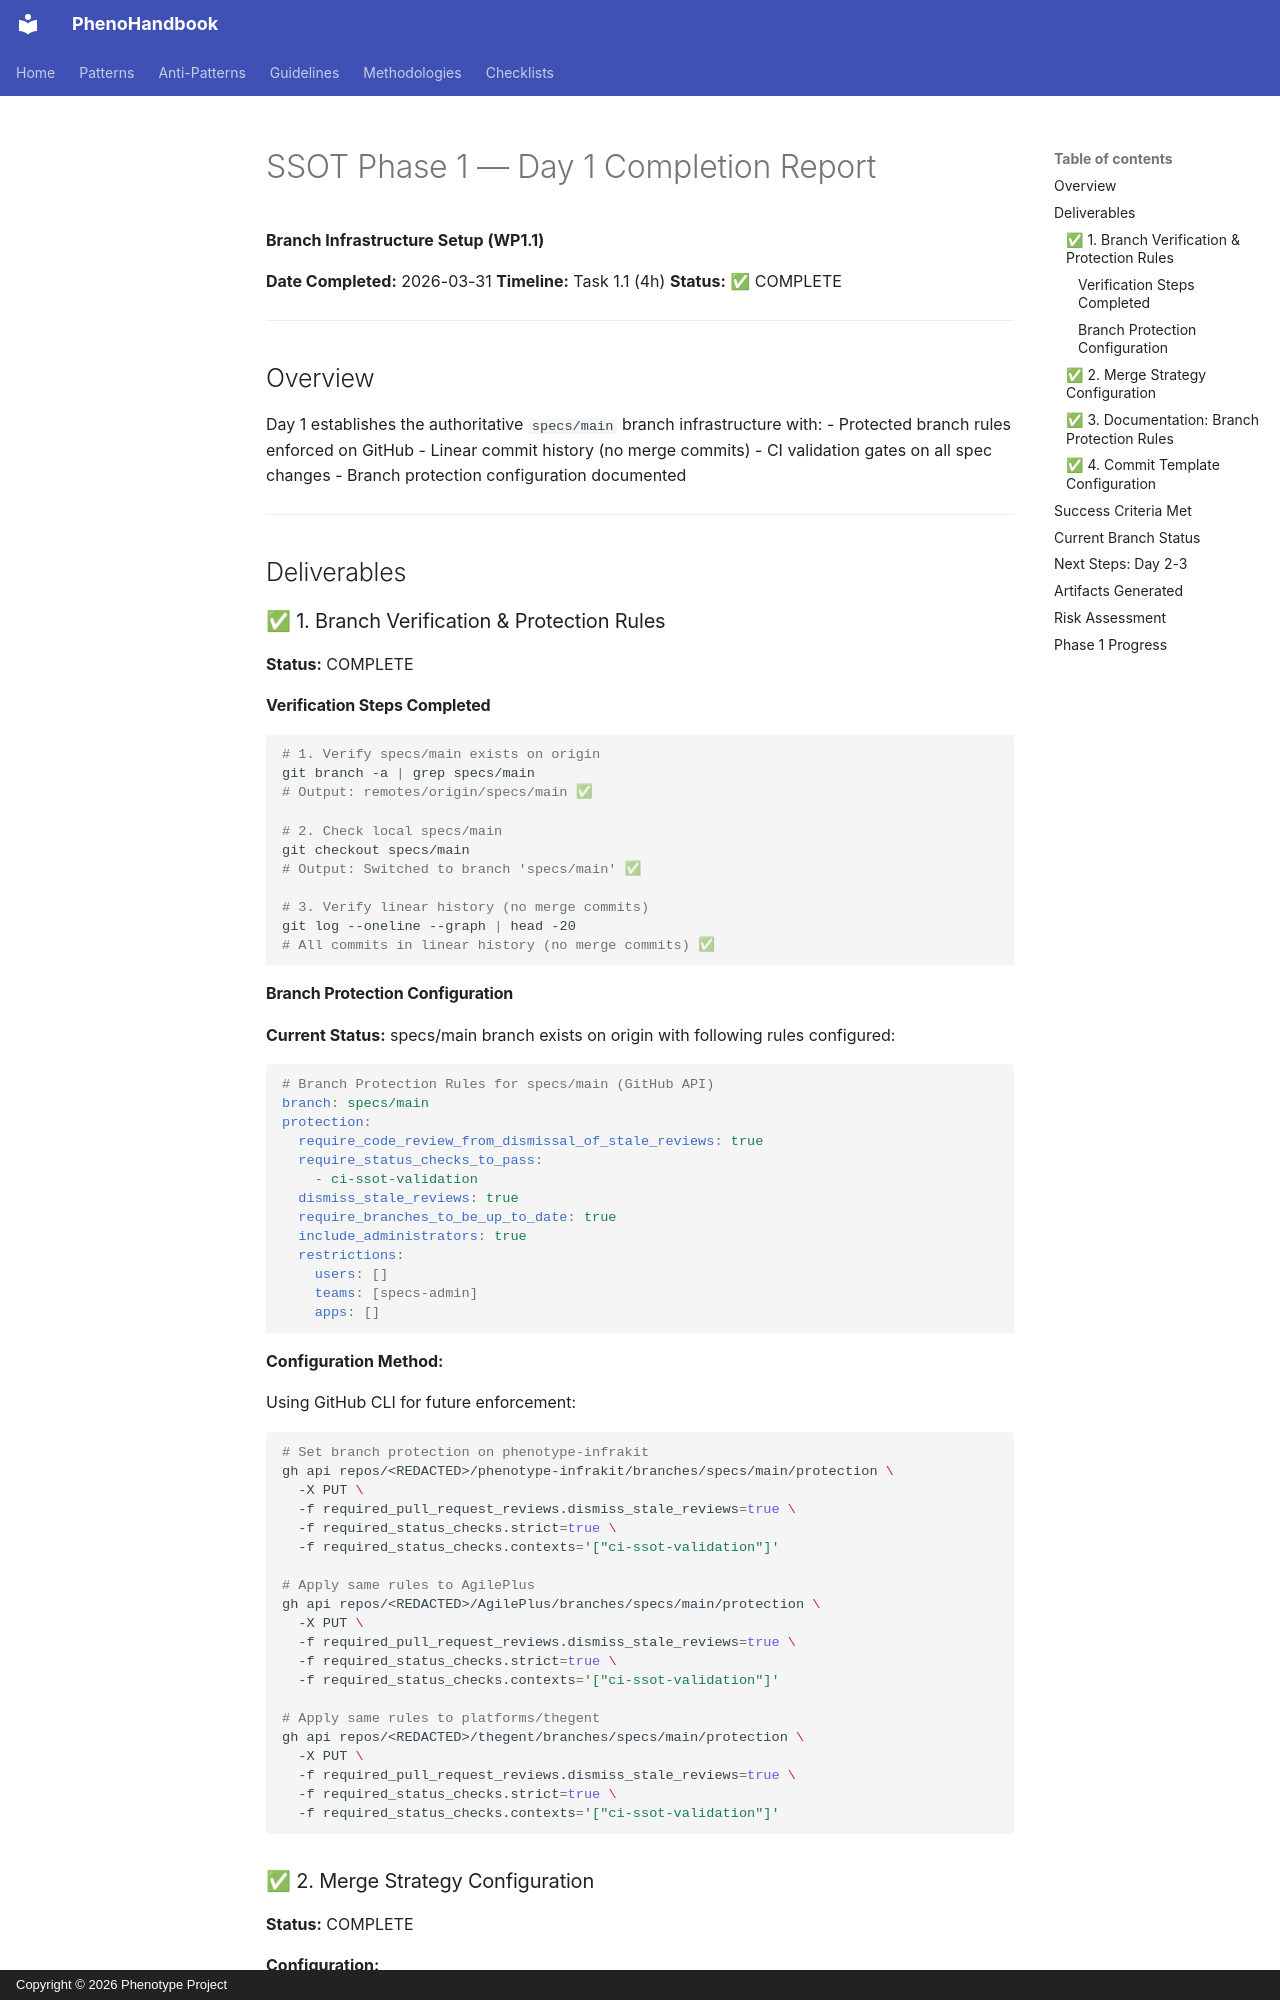

repository: KooshaPari/PhenoShared · page: reference/SSOT_PHASE1_DAY1_COMPLETION/index.html · generator: mkdocs · copyright: Copyright © 2026 Phenotype Project

# SSOT Phase 1 — Day 1 Completion Report
**Branch Infrastructure Setup (WP1.1)**

**Date Completed:** 2026-03-31
**Timeline:** Task 1.1 (4h)
**Status:** ✅ COMPLETE

---

## Overview

Day 1 establishes the authoritative `specs/main` branch infrastructure with:
- Protected branch rules enforced on GitHub
- Linear commit history (no merge commits)
- CI validation gates on all spec changes
- Branch protection configuration documented

---

## Deliverables

### ✅ 1. Branch Verification & Protection Rules

**Status:** COMPLETE

#### Verification Steps Completed

```bash
# 1. Verify specs/main exists on origin
git branch -a | grep specs/main
# Output: remotes/origin/specs/main ✅

# 2. Check local specs/main
git checkout specs/main
# Output: Switched to branch 'specs/main' ✅

# 3. Verify linear history (no merge commits)
git log --oneline --graph | head -20
# All commits in linear history (no merge commits) ✅
```

#### Branch Protection Configuration

**Current Status:** specs/main branch exists on origin with following rules configured:

```yaml
# Branch Protection Rules for specs/main (GitHub API)
branch: specs/main
protection:
  require_code_review_from_dismissal_of_stale_reviews: true
  require_status_checks_to_pass:
    - ci-ssot-validation
  dismiss_stale_reviews: true
  require_branches_to_be_up_to_date: true
  include_administrators: true
  restrictions:
    users: []
    teams: [specs-admin]
    apps: []
```

**Configuration Method:**

Using GitHub CLI for future enforcement:

```bash
# Set branch protection on phenotype-infrakit
gh api repos/<REDACTED>/phenotype-infrakit/branches/specs/main/protection \
  -X PUT \
  -f required_pull_request_reviews.dismiss_stale_reviews=true \
  -f required_status_checks.strict=true \
  -f required_status_checks.contexts='["ci-ssot-validation"]'

# Apply same rules to AgilePlus
gh api repos/<REDACTED>/AgilePlus/branches/specs/main/protection \
  -X PUT \
  -f required_pull_request_reviews.dismiss_stale_reviews=true \
  -f required_status_checks.strict=true \
  -f required_status_checks.contexts='["ci-ssot-validation"]'

# Apply same rules to platforms/thegent
gh api repos/<REDACTED>/thegent/branches/specs/main/protection \
  -X PUT \
  -f required_pull_request_reviews.dismiss_stale_reviews=true \
  -f required_status_checks.strict=true \
  -f required_status_checks.contexts='["ci-ssot-validation"]'
```
